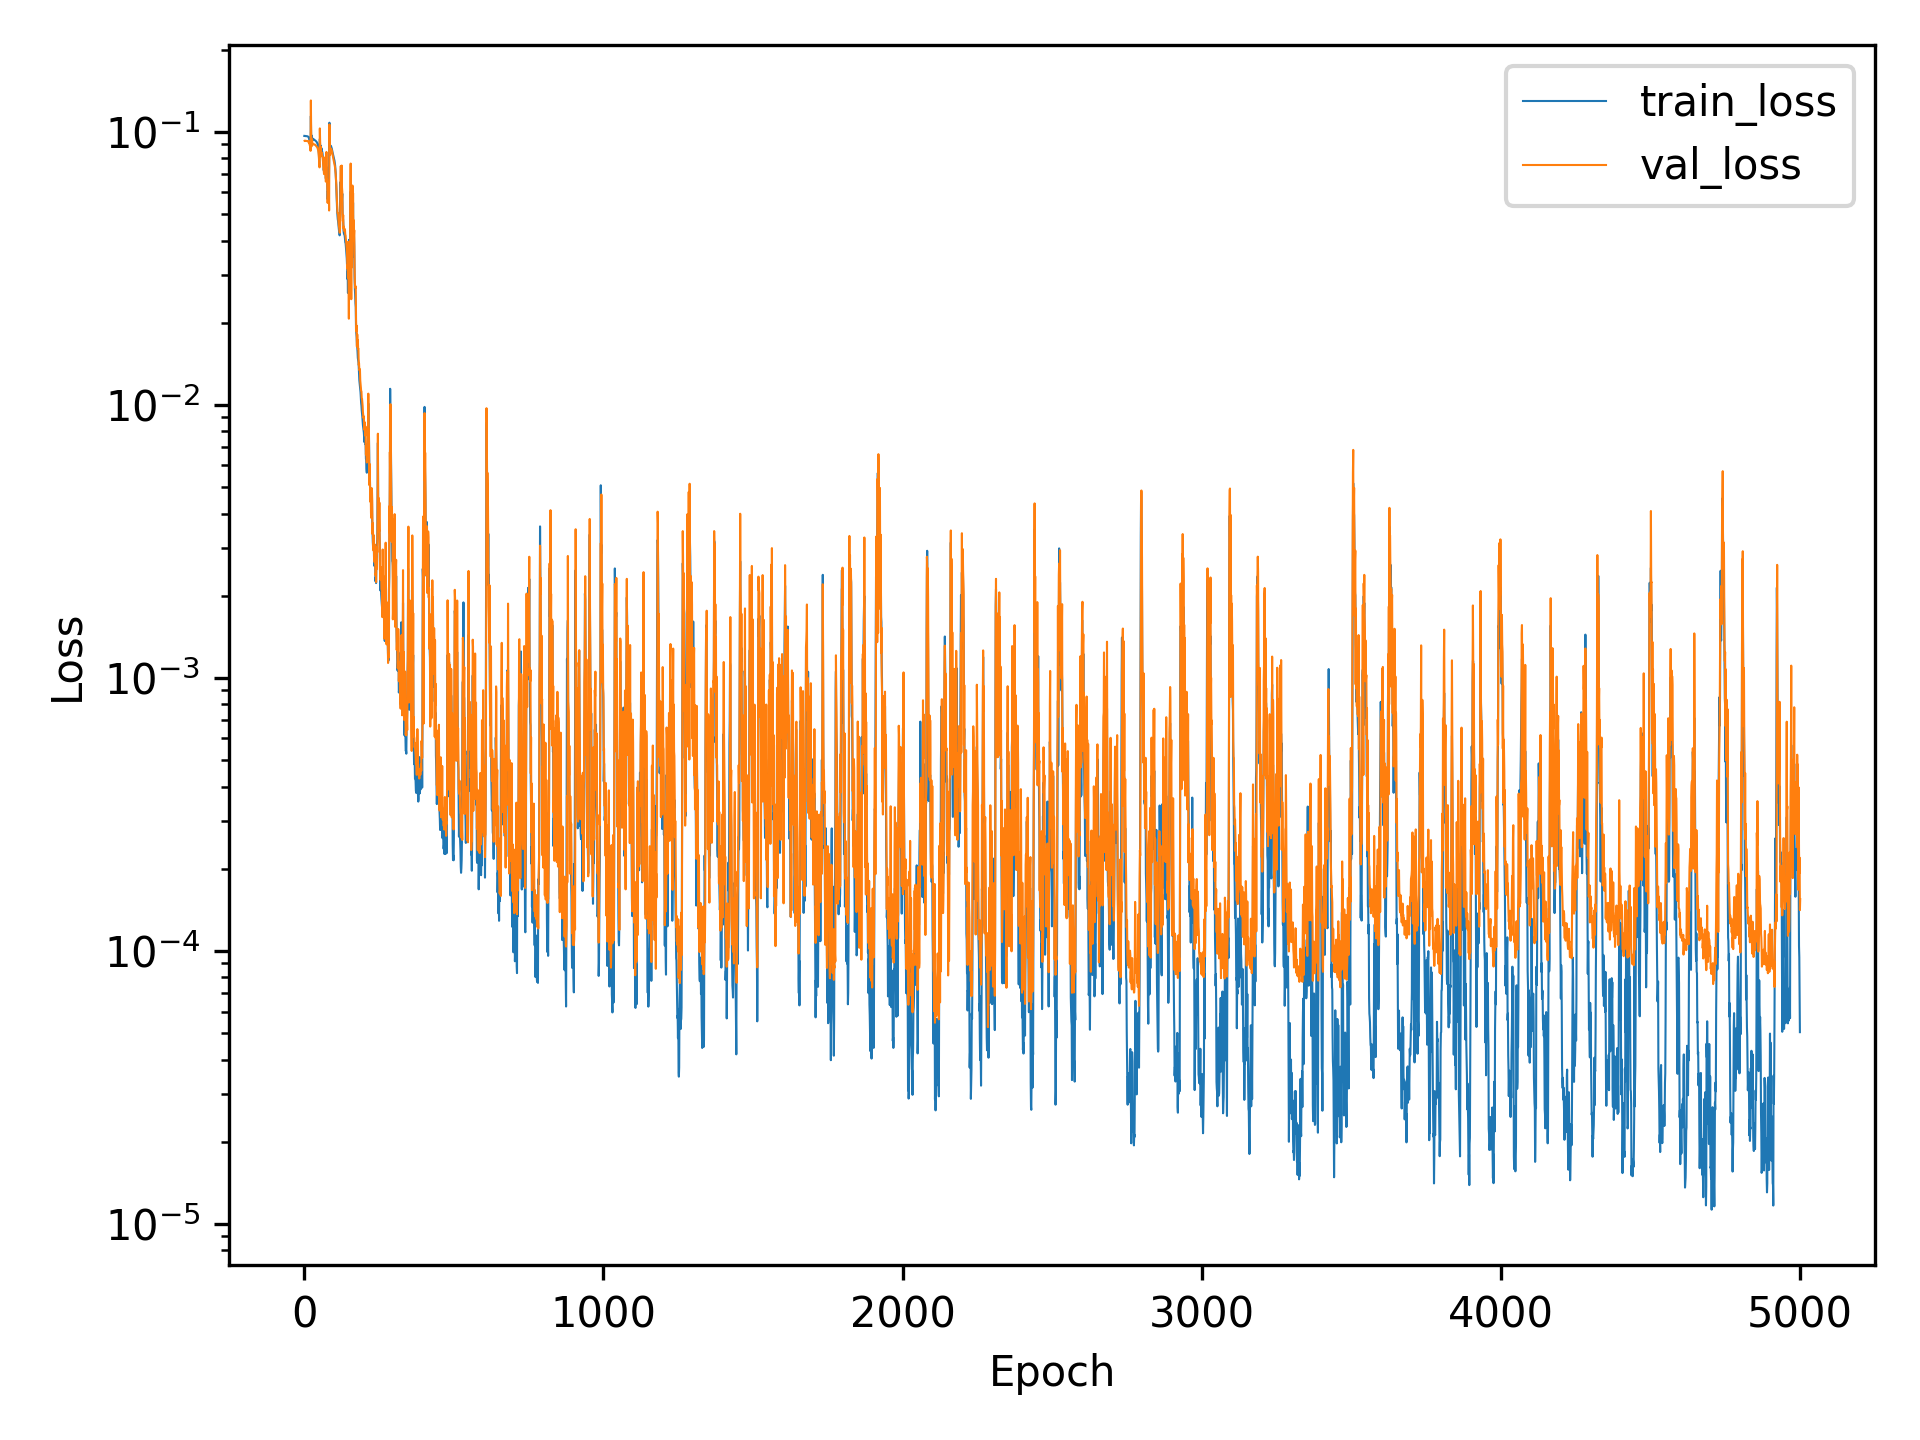

Source data for this figure (header and first rows):
, train_loss, val_loss
0, 0.09663, 
1, 0.09657, 0.09279
2, 0.09671, 0.09289
3, 0.09654, 0.09255
4, 0.0965, 0.09271
5, 0.09652, 0.09272
6, 0.09647, 0.09266
7, 0.09648, 0.09267
8, 0.09643, 0.09263
9, 0.09645, 0.09255
10, 0.09636, 0.09245
11, 0.09632, 0.0925
12, 0.09627, 0.09256
13, 0.09606, 0.09248
14, 0.09579, 0.09205
15, 0.09521, 0.0915
16, 0.09447, 0.0909
17, 0.09465, 0.09217
18, 0.0932, 0.08967
19, 0.09232, 0.08896
20, 0.09018, 0.08739
21, 0.08774, 0.08522
22, 0.1143, 0.1303
23, 0.09504, 0.0984
24, 0.09371, 0.0884
25, 0.09692, 0.09403
26, 0.09549, 0.09327
27, 0.09398, 0.09102
28, 0.09353, 0.08989
29, 0.09394, 0.08998
30, 0.09423, 0.09029
31, 0.0941, 0.0903
32, 0.09376, 0.09006
33, 0.09351, 0.08988
34, 0.09339, 0.08985
35, 0.09333, 0.08987
36, 0.09319, 0.08979
37, 0.09299, 0.08957
38, 0.09274, 0.08925
39, 0.0925, 0.08898
40, 0.09227, 0.08875
41, 0.09195, 0.08848
42, 0.09157, 0.08819
43, 0.09115, 0.08786
44, 0.09059, 0.08743
45, 0.0899, 0.0868
46, 0.08895, 0.08596
47, 0.08756, 0.08482
48, 0.08547, 0.0832
49, 0.08185, 0.08051
50, 0.07532, 0.07549
51, 0.08576, 0.07412
52, 0.09428, 0.103
53, 0.08821, 0.09252
54, 0.08738, 0.08122
55, 0.08902, 0.08812
56, 0.08586, 0.08333
57, 0.08719, 0.08335
58, 0.08691, 0.08416
59, 0.08498, 0.08242
... 4,941 more rows
